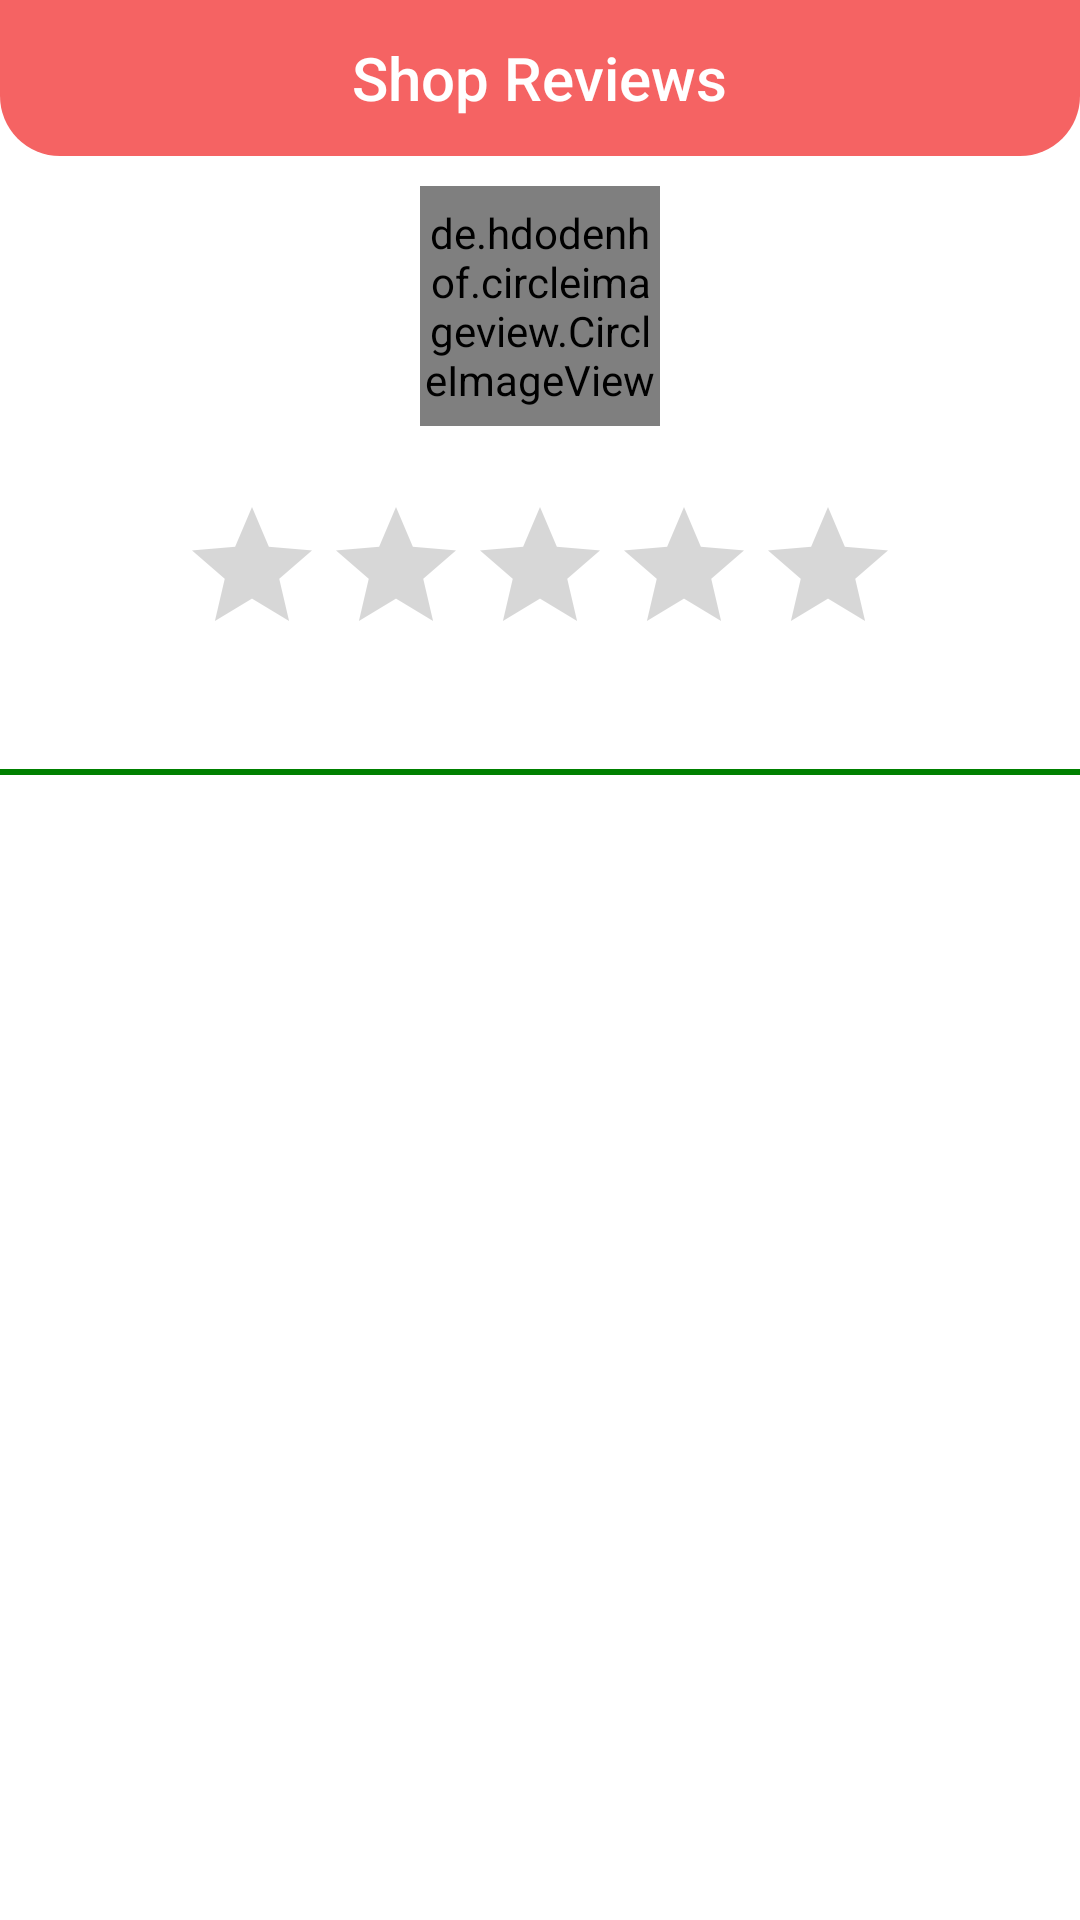

The Android layout XML behind this screen, and the referenced resources:
<!-- AndroidManifest.xml: application theme Theme.AppTheme -->
<!-- res/layout/activity_shop_review.xml -->
<?xml version="1.0" encoding="utf-8"?>
<LinearLayout xmlns:android="http://schemas.android.com/apk/res/android"
    xmlns:app="http://schemas.android.com/apk/res-auto"
    xmlns:tools="http://schemas.android.com/tools"
    android:layout_width="match_parent"
    android:layout_height="match_parent"
    android:orientation="vertical"
    tools:context=".user.ShopReviewActivity">
    <RelativeLayout
        android:layout_width="match_parent"
        android:layout_height="52dp"
        android:background="@drawable/shape_rect01"
        android:padding="8dp">
        <ImageButton
            android:layout_width="wrap_content"
            android:layout_height="wrap_content"
            android:id="@+id/backBtn"
            android:src="@drawable/ic_back"
            android:background="@null"/>

        <TextView
            android:layout_width="wrap_content"
            android:layout_height="wrap_content"
            android:text="@string/shop_reviews"
            android:layout_centerInParent="true"
            android:textColor="@color/white"
            style="@style/TextAppearance.AppCompat.Title"/>
    </RelativeLayout>

    <LinearLayout
        android:layout_width="match_parent"
        android:layout_height="wrap_content"
        android:gravity="center_horizontal"
        android:orientation="vertical"
        android:padding="10dp">

        <de.hdodenhof.circleimageview.CircleImageView
            android:id="@+id/shopImg"
            android:layout_width="80dp"
            android:layout_height="80dp"
            android:src="@drawable/ic_shop" />

        <TextView
            android:layout_width="wrap_content"
            android:layout_height="wrap_content"
            android:id="@+id/shopName"
            android:layout_marginTop="4dp"
            tools:text="Shop Name" />

        <RatingBar
            android:id="@+id/ratingBar"
            android:layout_width="wrap_content"
            android:layout_height="wrap_content" />
        <TextView
            android:layout_width="wrap_content"
            android:layout_height="wrap_content"
            android:id="@+id/rating"
            tools:text="4.3"
            android:textSize="18sp"/>
    </LinearLayout>
    <View
        android:layout_width="match_parent"
        android:layout_height="2dp"
        android:background="#008000"/>

    <androidx.recyclerview.widget.RecyclerView
        android:layout_width="match_parent"
        android:layout_height="wrap_content"
        android:id="@+id/reviewRv"
        app:layoutManager="androidx.recyclerview.widget.LinearLayoutManager"
        tools:listitem="@layout/row_review"/>
</LinearLayout>
<!-- res/layout/row_review.xml (included above) -->
<?xml version="1.0" encoding="utf-8"?>
<com.google.android.material.card.MaterialCardView xmlns:android="http://schemas.android.com/apk/res/android"
    xmlns:app="http://schemas.android.com/apk/res-auto"
    xmlns:tools="http://schemas.android.com/tools"
    android:layout_width="match_parent"
    android:layout_height="wrap_content"
    android:layout_margin="6dp"
    android:layout_marginTop="2dp"
    app:cardCornerRadius="8dp"
    app:cardElevation="4dp"
    app:contentPadding="8dp">

    <RelativeLayout
        android:layout_width="match_parent"
        android:layout_height="wrap_content">

        <LinearLayout
            android:id="@+id/linear"
            android:layout_width="match_parent"
            android:layout_height="wrap_content">

            <de.hdodenhof.circleimageview.CircleImageView
                android:id="@+id/profileImage"
                android:layout_width="60dp"
                android:layout_height="60dp"
                android:src="@drawable/ic_person_gray" />

            <TextView
                android:id="@+id/userName"
                android:layout_width="wrap_content"
                android:layout_height="wrap_content"
                android:layout_gravity="center_vertical"
                android:layout_marginStart="8dp"
                android:textColor="@color/design_default_color_primary"
                android:textSize="20sp"
                tools:text="User Name" />
        </LinearLayout>

        <RatingBar
            android:id="@+id/ratingBar"
            style="@style/Widget.AppCompat.RatingBar.Small"
            android:layout_width="wrap_content"
            android:layout_height="wrap_content"
            android:layout_marginStart="68dp"
            android:layout_below="@id/linear"
            android:layout_marginTop="4dp"
            android:numStars="5" />

        <TextView
            android:id="@+id/date"
            android:layout_width="wrap_content"
            android:layout_height="wrap_content"
            android:layout_below="@id/linear"
            android:layout_marginStart="8dp"
            android:layout_marginTop="4dp"
            android:layout_toEndOf="@id/ratingBar"
            android:textSize="12sp"
            tools:text="20/10/2021" />

        <TextView
            android:id="@+id/review"
            android:layout_width="wrap_content"
            android:layout_height="wrap_content"
            android:layout_below="@id/ratingBar"
            android:layout_marginStart="68dp"
            android:layout_marginTop="4dp"
            android:textColor="@color/black"
            tools:text="this is test review" />

    </RelativeLayout>
</com.google.android.material.card.MaterialCardView>
<!-- resources referenced by this layout -->
<resources>
  <color name="black">#FF000000</color>
  <color name="white">#FFFFFFFF</color>
  <!-- drawable shape_rect01 (drawable) -->
  <?xml version="1.0" encoding="utf-8"?>
  <shape
      xmlns:android="http://schemas.android.com/apk/res/android"
      android:shape="rectangle">
      <solid
          android:color="@color/primary"/>
      <corners
          android:bottomLeftRadius="20dp"
          android:bottomRightRadius="20dp"/>
  
  
  </shape>
  <string name="shop_reviews">Shop Reviews</string>
  <style name="Theme.AppTheme" parent="Theme.MaterialComponents.DayNight.NoActionBar">
          <item name="windowActionBar">false</item>
          <item name="windowNoTitle">true</item>
      </style>
  <color name="primary">#F56363</color>
</resources>
